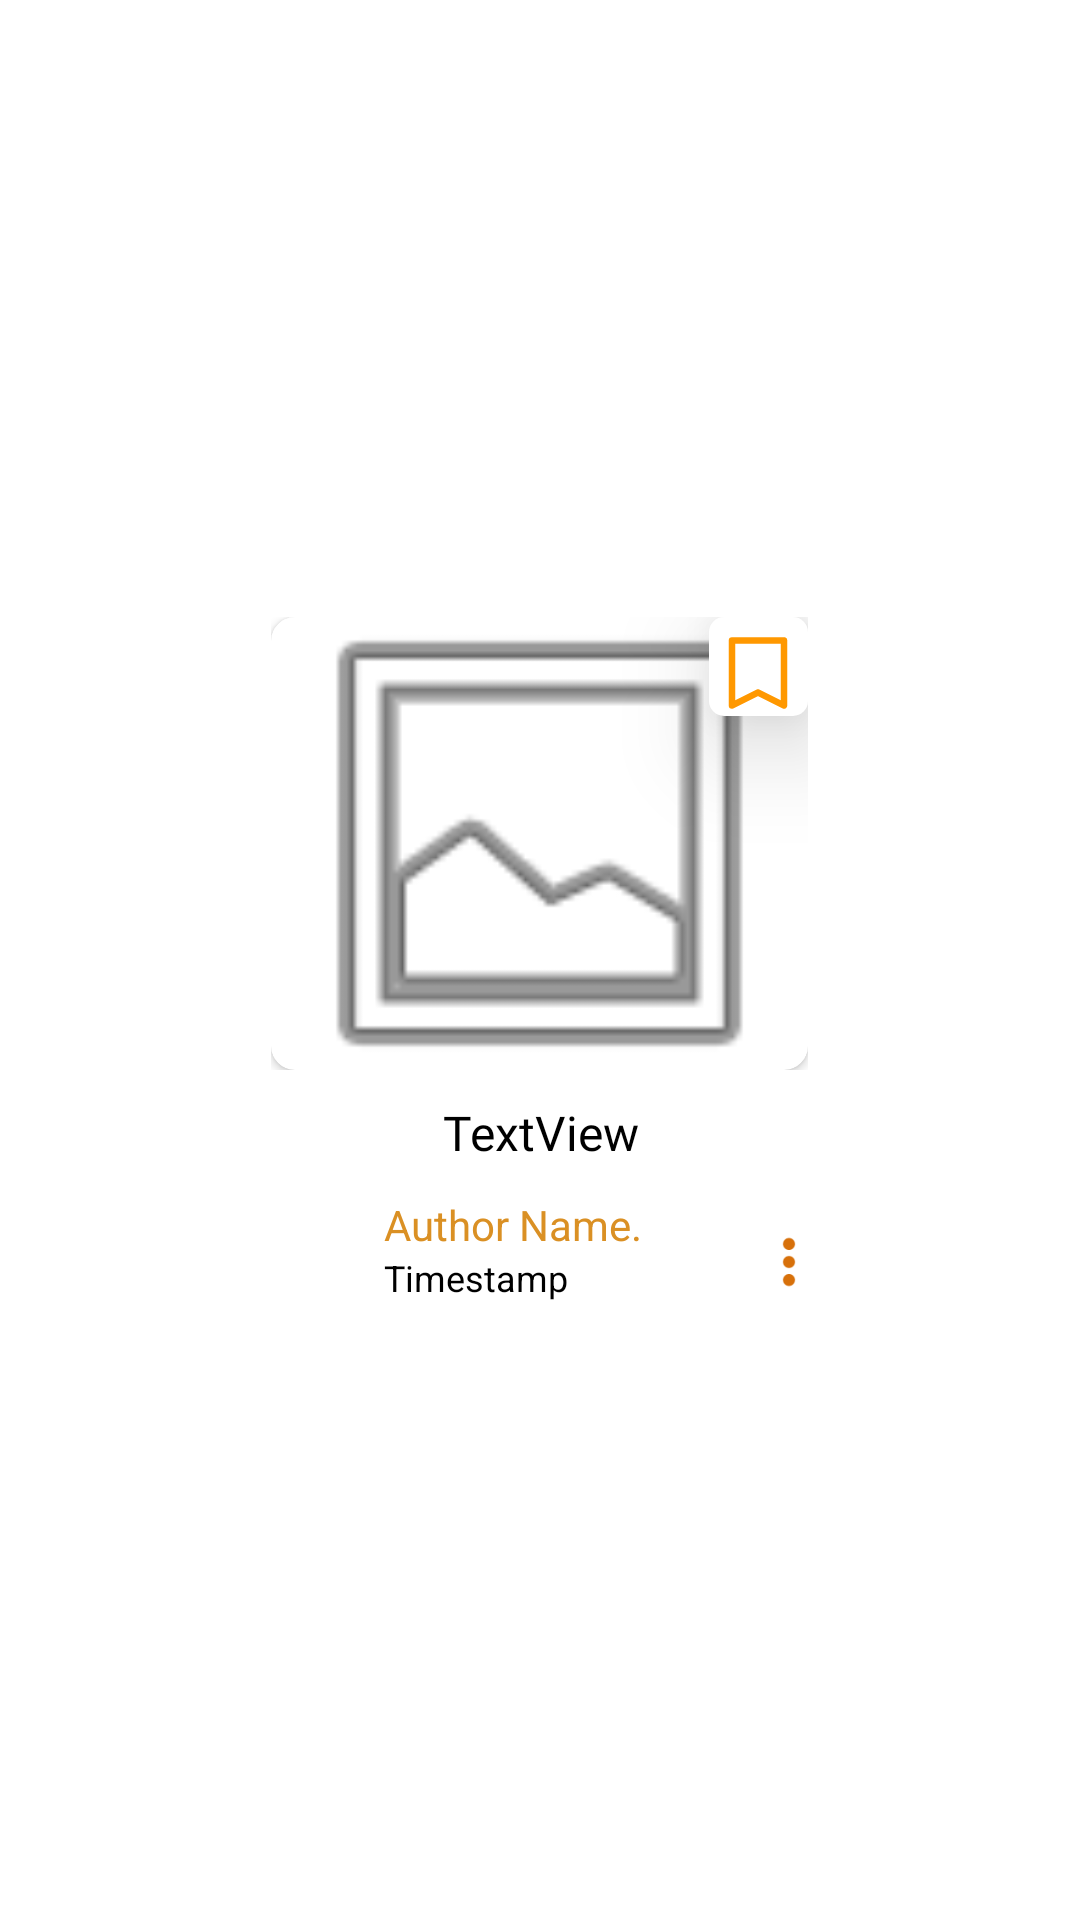

Write the Android layout XML for this screen, with the resource values it uses.
<!-- AndroidManifest.xml: application theme Theme.SautiNews -->
<!-- res/layout/news_layout.xml -->
<?xml version="1.0" encoding="utf-8"?>
<LinearLayout xmlns:android="http://schemas.android.com/apk/res/android"
    xmlns:app="http://schemas.android.com/apk/res-auto"
    android:layout_width="220dp"
    android:orientation="vertical"
    android:gravity="center"

    android:layout_height="280dp">

    <FrameLayout
        android:layout_width="wrap_content"
        android:layout_height="wrap_content">


        <androidx.cardview.widget.CardView
            android:layout_width="wrap_content"
            android:layout_height="wrap_content"
            android:layout_gravity="center"
            app:cardCornerRadius="8dp"
            android:elevation="10dp">

            <ImageView
                android:id="@+id/imageViewCoverPic"
                android:layout_width="179dp"
                android:layout_height="151dp"
                android:scaleType="centerCrop"
                android:layout_alignParentStart="true"
                android:layout_alignParentTop="true"
                android:layout_alignParentEnd="true"
                android:layout_alignParentBottom="false"
                app:srcCompat="@android:drawable/ic_menu_gallery" />
        </androidx.cardview.widget.CardView>
        <LinearLayout
            android:layout_width="33dp"
            android:background="@drawable/bookmark_background"
            android:layout_height="33dp"
            android:elevation="20dp"
            android:layout_gravity="right"
            android:orientation="vertical">
            <ImageView
                android:id="@+id/imageViewBookmark"
                android:layout_width="26dp"
                android:layout_height="27dp"
                android:layout_gravity="center"
                android:layout_marginTop="5dp"
                app:srcCompat="@drawable/ic_bookmark_unmarked" />
        </LinearLayout>
    </FrameLayout>


    <TextView
        android:id="@+id/textViewTitle"
        android:layout_width="190dp"
        android:layout_height="42dp"
        android:fontFamily="@font/roboto_bold"

        android:gravity="center"
        android:text="TextView"
        android:textSize="16sp" />

    <LinearLayout
        android:layout_width="wrap_content"
        android:layout_height="wrap_content"
        android:orientation="horizontal">

        <ImageView
            android:id="@+id/imageViewAuthorPic"
            android:layout_width="26dp"
            android:layout_height="27dp"
            android:layout_marginLeft="10dp"
            app:srcCompat="@drawable/icon_userprofile2" />

        <LinearLayout
            android:layout_width="wrap_content"
            android:layout_height="wrap_content"
            android:layout_marginLeft="10dp"
            android:orientation="vertical">

            <TextView
                android:id="@+id/textViewAuthorName"
                android:layout_width="110dp"
                android:layout_height="wrap_content"
                android:layout_gravity="center_vertical"
                android:text="Author Name."
                android:textColor="@color/orange" />

            <TextView
                android:id="@+id/textViewTime"
                android:layout_width="wrap_content"
                android:layout_height="wrap_content"
                android:layout_gravity="center_vertical"
                android:textSize="12sp"

                android:text="Timestamp" />

        </LinearLayout>

        <ImageView
            android:id="@+id/imageView"
            android:layout_width="30dp"
            android:layout_height="wrap_content"
            android:layout_marginLeft="10dp"
            android:layout_marginTop="10dp"
            app:srcCompat="@drawable/icon_menu_vert" />


    </LinearLayout>


</LinearLayout>
<!-- resources referenced by this layout -->
<resources>
  <color name="orange">#DA9024</color>
  <!-- drawable bookmark_background (drawable) -->
  <?xml version="1.0" encoding="utf-8"?>
  <shape xmlns:android="http://schemas.android.com/apk/res/android">
      <corners android:radius="5dp"/>
      <solid android:color="#FFFFFF"/>
  </shape>
  <!-- drawable ic_bookmark_unmarked (drawable) -->
  <vector xmlns:android="http://schemas.android.com/apk/res/android"
      android:width="24dp"
      android:height="24dp"
      android:viewportWidth="24"
      android:viewportHeight="24">
  
      
      <path
          android:fillColor="@android:color/transparent"
          android:strokeColor="#FF9800"
          android:strokeWidth="2"
          android:pathData="M4,22 L12,18 L20,22 L20,2 L4,2 Z"
          android:strokeLineJoin="round"
          android:strokeLineCap="round" />
  </vector>
  <!-- drawable icon_menu_vert (drawable) -->
  <vector android:height="24dp" android:tint="#D7700A"
      android:viewportHeight="24" android:viewportWidth="24"
      android:width="24dp" xmlns:android="http://schemas.android.com/apk/res/android">
      <path android:fillColor="@android:color/white" android:pathData="M12,8c1.1,0 2,-0.9 2,-2s-0.9,-2 -2,-2 -2,0.9 -2,2 0.9,2 2,2zM12,10c-1.1,0 -2,0.9 -2,2s0.9,2 2,2 2,-0.9 2,-2 -0.9,-2 -2,-2zM12,16c-1.1,0 -2,0.9 -2,2s0.9,2 2,2 2,-0.9 2,-2 -0.9,-2 -2,-2z"/>
  </vector>
  <style name="Theme.SautiNews" parent="Theme.MaterialComponents.DayNight.NoActionBar">
          
          <item name="colorPrimary">@color/orange</item>
          <item name="colorPrimaryVariant">@color/orange</item>
          <item name="colorOnPrimary">@color/white</item>
          <item name="android:textColor">@color/black</item>
          
          <item name="colorSecondary">@color/orange</item>
          <item name="colorSecondaryVariant">@color/purple_200</item>
          <item name="colorOnSecondary">@color/white</item>
          
          <item name="android:statusBarColor">?attr/colorPrimaryVariant</item>
          
      </style>
  <color name="white">#FFFFFFFF</color>
  <color name="black">#FF000000</color>
  <color name="purple_200">#FFBB86FC</color>
</resources>
